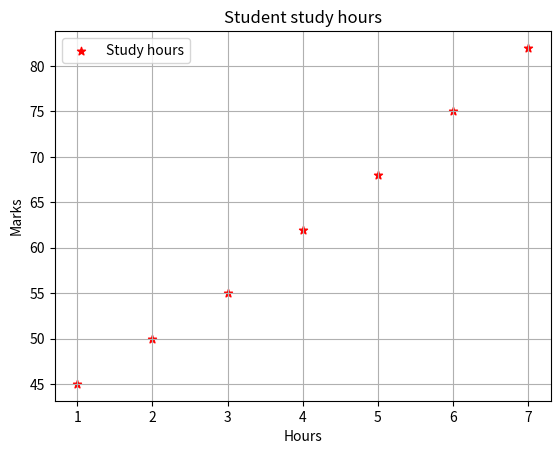

Python code for this plot:
import matplotlib.pyplot as plt
hours = [1, 2, 3, 4, 5, 6, 7]
marks = [45, 50, 55, 62, 68, 75, 82]
plt.scatter(hours,marks,color="red",marker="*",label="Study hours")
plt.title("Student study hours")
plt.xlabel("Hours")
plt.ylabel("Marks")
plt.legend()
plt.grid(True)
plt.show()
